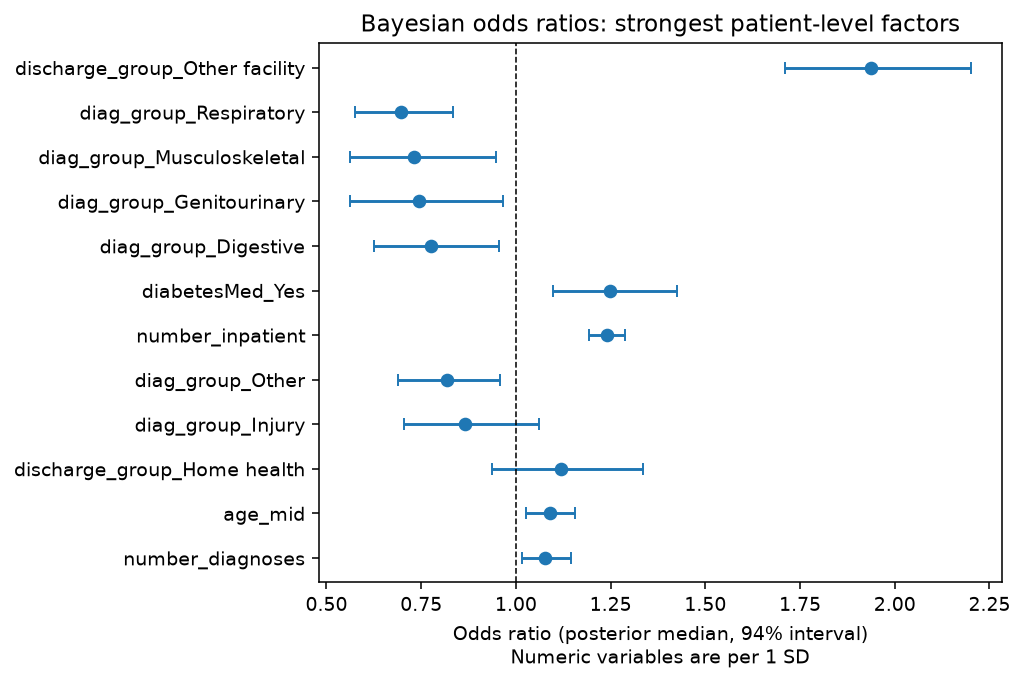

The data file committed next to this chart (first rows):
feature, or_median, or_low_3pct, or_high_97pct
discharge_group_Other facility, 1.937, 1.711, 2.201
diabetesMed_Yes, 1.248, 1.098, 1.424
number_inpatient, 1.24, 1.193, 1.288
discharge_group_Home health, 1.118, 0.9358, 1.336
age_mid, 1.09, 1.026, 1.155
number_diagnoses, 1.077, 1.015, 1.145
diag_group_Neoplasms, 1.074, 0.7964, 1.418
number_outpatient, 1.038, 0.9936, 1.082
number_emergency, 1.038, 0.9895, 1.085
time_in_hospital, 1.035, 0.9702, 1.102
num_medications, 1.015, 0.9475, 1.088
num_procedures, 0.9924, 0.9298, 1.055
num_lab_procedures, 0.9858, 0.9303, 1.048
diag_group_Unknown, 0.972, 0.1511, 5.642
diag_group_Diabetes, 0.9578, 0.7745, 1.182
diag_group_Injury, 0.8657, 0.705, 1.06
diag_group_Other, 0.8174, 0.6889, 0.9593
diag_group_Digestive, 0.7766, 0.6263, 0.9548
diag_group_Genitourinary, 0.744, 0.5617, 0.967
diag_group_Musculoskeletal, 0.7319, 0.5622, 0.947
diag_group_Respiratory, 0.6954, 0.5762, 0.8352
